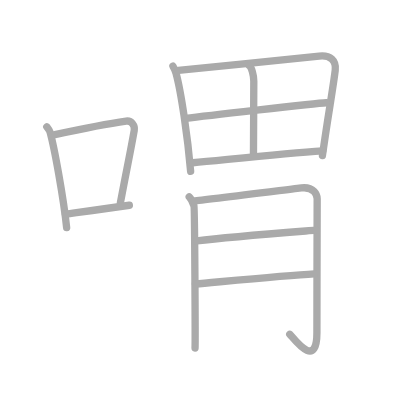
t = 0.00 s
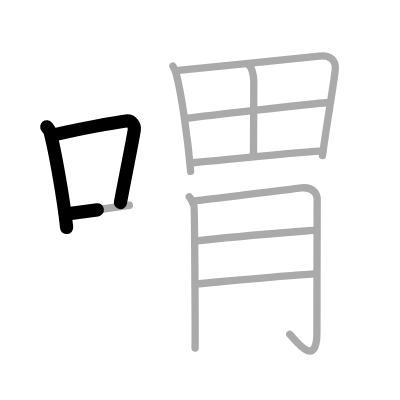
t = 2.50 s
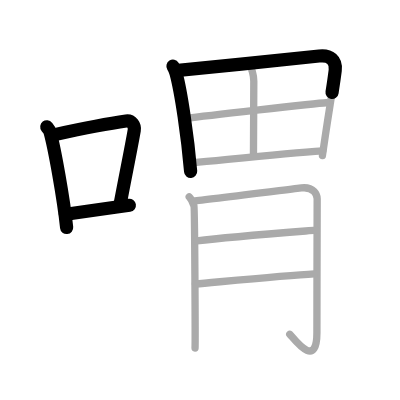
t = 4.75 s
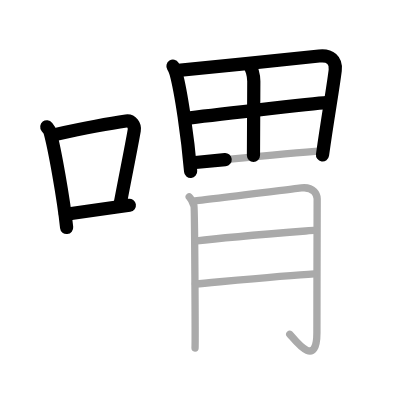
t = 7.25 s
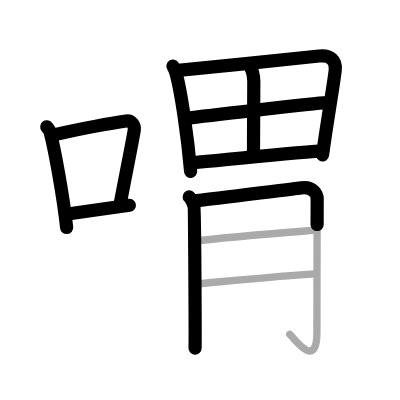
t = 9.50 s
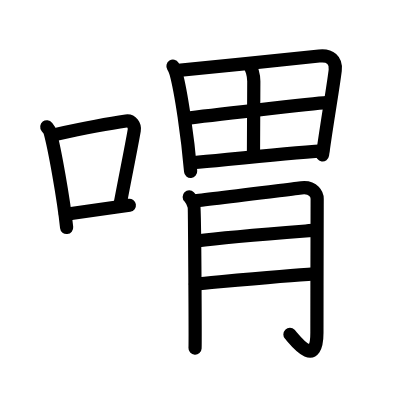
t = 12.00 s

The animated SVG that drew these frames (rendered in a browser with its animation timeline set to each time). Animation: 12 SMIL elements (animate=12); one cycle of 12.00 s.

<?xml version="1.0" standalone="no"?>
<!DOCTYPE svg PUBLIC "-//W3C//DTD SVG 1.1//EN"   "http://www.w3.org/Graphics/SVG/1.1/DTD/svg11.dtd">
<svg width="400px" height="400px"  version="1.1" xmlns="http://www.w3.org/2000/svg">
  <defs>
    <marker id="Triangle" viewBox="0 0 10 10" refX="0" refY="5" markerUnits="strokeWidth" markerWidth="3" style="stroke-opacity:0%;fill:#aaaaaa;" markerHeight="2" orient="auto">
      <path d="M 0 0 L 10 5 L 0 10 z" />
    </marker>
    
    <marker id="Arrow" viewBox="0 0 10 10" refX="5" refY="5" markerUnits="strokeWidth" markerWidth="1.8" style="stroke-opacity:0%;fill:#770000;" markerHeight="2" orient="auto">
      <path d="M 0 4 L 6 4 L 4 1 L 10 5 L 4 9 L 6 6 L 0 6 z" />
        <circle cx="5" cy="5" r="5" />
      </marker>
    
    <marker id="TriangleRed" viewBox="0 0 10 10" refX="0" refY="5" markerUnits="strokeWidth" markerWidth="3" style="stroke-opacity:0%;fill:#CC0000;" markerHeight="2" orient="auto">
      <path d="M 0 0 L 10 5 L 0 10 z" />
    </marker>
    
    <marker id="ArrowRed" viewBox="0 0 10 10" refX="5" refY="5" markerUnits="strokeWidth" markerWidth="1.8" style="stroke-opacity:0%;fill:#CC0000;" markerHeight="2" orient="auto">
      <path d="M 0 4 L 6 4 L 4 1 L 10 5 L 4 9 L 6 6 L 0 6 z" />
        <circle cx="5" cy="5" r="5" />
      </marker>
    
  </defs>
  
  <path style="fill:#ffffff; fill-opacity:100%; fill-rule:evenodd; stroke-width:0;" d="M 0 0 L 400px 0 L 400px 400px L 0 400px L 0 0" />

  <g transform="scale(3.6697247706422 3.6697247706422)">
<path style="fill:none; fill-opacity:0%; fill-rule:evenodd; stroke:#aaaaaa; stroke-opacity:100%; stroke-width: 1.5pt; stroke-linejoin:round; stroke-linecap:round;" d="M12.75 34.56c0.35 0.45 0.72 0.82 0.87 1.38c1.23 4.42 3.7 18.12 4.54 26.06"></path>
<path style="fill:none; fill-opacity:0%; fill-rule:evenodd; stroke:#aaaaaa; stroke-opacity:100%; stroke-width: 1.5pt; stroke-linejoin:round; stroke-linecap:round;" d="M14.96 36.68c8.94-1.94 15.27-3.11 19.41-3.69c1.52-0.21 2.43 1.26 2.21 2.51c-0.9 5.17-2.45 12.65-3.78 19.8"></path>
<path style="fill:none; fill-opacity:0%; fill-rule:evenodd; stroke:#aaaaaa; stroke-opacity:100%; stroke-width: 1.5pt; stroke-linejoin:round; stroke-linecap:round;" d="M17.82 58.36c4.87-0.66 10.75-1.42 17.43-2.43"></path>
<path style="fill:none; fill-opacity:0%; fill-rule:evenodd; stroke:#aaaaaa; stroke-opacity:100%; stroke-width: 1.5pt; stroke-linejoin:round; stroke-linecap:round;" d="M47.13 18.03c0.31 0.49 0.68 1.31 0.84 1.92c1.38 5.06 3.17 17.33 3.98 26.75"></path>
<path style="fill:none; fill-opacity:0%; fill-rule:evenodd; stroke:#aaaaaa; stroke-opacity:100%; stroke-width: 1.5pt; stroke-linejoin:round; stroke-linecap:round;" d="M48.6 19.18c10.98-1.11 30.17-2.96 38.37-3.91c3.01-0.35 4.71 1.18 4.38 3.88c-0.62 5.07-2 12.62-3.49 23.24"></path>
<path style="fill:none; fill-opacity:0%; fill-rule:evenodd; stroke:#aaaaaa; stroke-opacity:100%; stroke-width: 1.5pt; stroke-linejoin:round; stroke-linecap:round;" d="M67.97 17.94c0.56 0.4 1.19 2.52 1.19 4.21c0 7.71-0.09 12.06-0.09 20.18"></path>
<path style="fill:none; fill-opacity:0%; fill-rule:evenodd; stroke:#aaaaaa; stroke-opacity:100%; stroke-width: 1.5pt; stroke-linejoin:round; stroke-linecap:round;" d="M50.56 32.27c3.58-0.44 35.37-4.12 38.33-4.28"></path>
<path style="fill:none; fill-opacity:0%; fill-rule:evenodd; stroke:#aaaaaa; stroke-opacity:100%; stroke-width: 1.5pt; stroke-linejoin:round; stroke-linecap:round;" d="M52.53 44.35c9.19-0.85 24.5-2.52 35.42-3.25"></path>
<path style="fill:none; fill-opacity:0%; fill-rule:evenodd; stroke:#aaaaaa; stroke-opacity:100%; stroke-width: 1.5pt; stroke-linejoin:round; stroke-linecap:round;" d="M51.56 53.66c0.64 0.63 1.07 1.76 1.29 2.4c0.22 0.64 0.38 37.34 0.3 38.79"></path>
<path style="fill:none; fill-opacity:0%; fill-rule:evenodd; stroke:#aaaaaa; stroke-opacity:100%; stroke-width: 1.5pt; stroke-linejoin:round; stroke-linecap:round;" d="M52.86 54.75c2.57-0.21 27.37-3.33 29.28-3.55c3.42-0.38 4.29 1.9 4.29 2.99c0 2.44-0.07 23.42-0.07 36.48c0 10.47-6.54 1.21-7.4 0.42"></path>
<path style="fill:none; fill-opacity:0%; fill-rule:evenodd; stroke:#aaaaaa; stroke-opacity:100%; stroke-width: 1.5pt; stroke-linejoin:round; stroke-linecap:round;" d="M53.63 65.66c8.76-1.12 24.71-2.32 32.4-2.93"></path>
<path style="fill:none; fill-opacity:0%; fill-rule:evenodd; stroke:#aaaaaa; stroke-opacity:100%; stroke-width: 1.5pt; stroke-linejoin:round; stroke-linecap:round;" d="M53.24 77.39c6.84-0.6 24.5-2.31 32.42-2.77"></path>

<path style="fill:none; fill-opacity:0%; fill-rule:evenodd; stroke:#000000; stroke-opacity:100%; stroke-width: 2.7pt; stroke-linejoin:round; stroke-linecap:round;" d="M12.75 34.56c0.35 0.45 0.72 0.82 0.87 1.38c1.23 4.42 3.7 18.12 4.54 26.06" pathLength="100" stroke-dashoffset="100" stroke-dasharray="100 105"><animate id="dashAnim1" attributeName="stroke-dashoffset" from="100" to="0" dur="1s" calcMode="linear" fill="freeze"/></path>
<path style="fill:none; fill-opacity:0%; fill-rule:evenodd; stroke:#000000; stroke-opacity:100%; stroke-width: 2.7pt; stroke-linejoin:round; stroke-linecap:round;" d="M14.96 36.68c8.94-1.94 15.27-3.11 19.41-3.69c1.52-0.21 2.43 1.26 2.21 2.51c-0.9 5.17-2.45 12.65-3.78 19.8" pathLength="100" stroke-dashoffset="100" stroke-dasharray="100 105"><animate id="dashAnim2" attributeName="stroke-dashoffset" from="100" to="0" dur="1s" calcMode="linear" begin="dashAnim1.end" fill="freeze"/></path>
<path style="fill:none; fill-opacity:0%; fill-rule:evenodd; stroke:#000000; stroke-opacity:100%; stroke-width: 2.7pt; stroke-linejoin:round; stroke-linecap:round;" d="M17.82 58.36c4.87-0.66 10.75-1.42 17.43-2.43" pathLength="100" stroke-dashoffset="100" stroke-dasharray="100 105"><animate id="dashAnim3" attributeName="stroke-dashoffset" from="100" to="0" dur="1s" calcMode="linear" begin="dashAnim2.end" fill="freeze"/></path>
<path style="fill:none; fill-opacity:0%; fill-rule:evenodd; stroke:#000000; stroke-opacity:100%; stroke-width: 2.7pt; stroke-linejoin:round; stroke-linecap:round;" d="M47.13 18.03c0.31 0.49 0.68 1.31 0.84 1.92c1.38 5.06 3.17 17.33 3.98 26.75" pathLength="100" stroke-dashoffset="100" stroke-dasharray="100 105"><animate id="dashAnim4" attributeName="stroke-dashoffset" from="100" to="0" dur="1s" calcMode="linear" begin="dashAnim3.end" fill="freeze"/></path>
<path style="fill:none; fill-opacity:0%; fill-rule:evenodd; stroke:#000000; stroke-opacity:100%; stroke-width: 2.7pt; stroke-linejoin:round; stroke-linecap:round;" d="M48.6 19.18c10.98-1.11 30.17-2.96 38.37-3.91c3.01-0.35 4.71 1.18 4.38 3.88c-0.62 5.07-2 12.62-3.49 23.24" pathLength="100" stroke-dashoffset="100" stroke-dasharray="100 105"><animate id="dashAnim5" attributeName="stroke-dashoffset" from="100" to="0" dur="1s" calcMode="linear" begin="dashAnim4.end" fill="freeze"/></path>
<path style="fill:none; fill-opacity:0%; fill-rule:evenodd; stroke:#000000; stroke-opacity:100%; stroke-width: 2.7pt; stroke-linejoin:round; stroke-linecap:round;" d="M67.97 17.94c0.56 0.4 1.19 2.52 1.19 4.21c0 7.71-0.09 12.06-0.09 20.18" pathLength="100" stroke-dashoffset="100" stroke-dasharray="100 105"><animate id="dashAnim6" attributeName="stroke-dashoffset" from="100" to="0" dur="1s" calcMode="linear" begin="dashAnim5.end" fill="freeze"/></path>
<path style="fill:none; fill-opacity:0%; fill-rule:evenodd; stroke:#000000; stroke-opacity:100%; stroke-width: 2.7pt; stroke-linejoin:round; stroke-linecap:round;" d="M50.56 32.27c3.58-0.44 35.37-4.12 38.33-4.28" pathLength="100" stroke-dashoffset="100" stroke-dasharray="100 105"><animate id="dashAnim7" attributeName="stroke-dashoffset" from="100" to="0" dur="1s" calcMode="linear" begin="dashAnim6.end" fill="freeze"/></path>
<path style="fill:none; fill-opacity:0%; fill-rule:evenodd; stroke:#000000; stroke-opacity:100%; stroke-width: 2.7pt; stroke-linejoin:round; stroke-linecap:round;" d="M52.53 44.35c9.19-0.85 24.5-2.52 35.42-3.25" pathLength="100" stroke-dashoffset="100" stroke-dasharray="100 105"><animate id="dashAnim8" attributeName="stroke-dashoffset" from="100" to="0" dur="1s" calcMode="linear" begin="dashAnim7.end" fill="freeze"/></path>
<path style="fill:none; fill-opacity:0%; fill-rule:evenodd; stroke:#000000; stroke-opacity:100%; stroke-width: 2.7pt; stroke-linejoin:round; stroke-linecap:round;" d="M51.56 53.66c0.64 0.63 1.07 1.76 1.29 2.4c0.22 0.64 0.38 37.34 0.3 38.79" pathLength="100" stroke-dashoffset="100" stroke-dasharray="100 105"><animate id="dashAnim9" attributeName="stroke-dashoffset" from="100" to="0" dur="1s" calcMode="linear" begin="dashAnim8.end" fill="freeze"/></path>
<path style="fill:none; fill-opacity:0%; fill-rule:evenodd; stroke:#000000; stroke-opacity:100%; stroke-width: 2.7pt; stroke-linejoin:round; stroke-linecap:round;" d="M52.86 54.75c2.57-0.21 27.37-3.33 29.28-3.55c3.42-0.38 4.29 1.9 4.29 2.99c0 2.44-0.07 23.42-0.07 36.48c0 10.47-6.54 1.21-7.4 0.42" pathLength="100" stroke-dashoffset="100" stroke-dasharray="100 105"><animate id="dashAnim10" attributeName="stroke-dashoffset" from="100" to="0" dur="1s" calcMode="linear" begin="dashAnim9.end" fill="freeze"/></path>
<path style="fill:none; fill-opacity:0%; fill-rule:evenodd; stroke:#000000; stroke-opacity:100%; stroke-width: 2.7pt; stroke-linejoin:round; stroke-linecap:round;" d="M53.63 65.66c8.76-1.12 24.71-2.32 32.4-2.93" pathLength="100" stroke-dashoffset="100" stroke-dasharray="100 105"><animate id="dashAnim11" attributeName="stroke-dashoffset" from="100" to="0" dur="1s" calcMode="linear" begin="dashAnim10.end" fill="freeze"/></path>
<path style="fill:none; fill-opacity:0%; fill-rule:evenodd; stroke:#000000; stroke-opacity:100%; stroke-width: 2.7pt; stroke-linejoin:round; stroke-linecap:round;" d="M53.24 77.39c6.84-0.6 24.5-2.31 32.42-2.77" pathLength="100" stroke-dashoffset="100" stroke-dasharray="100 105"><animate id="dashAnim12" attributeName="stroke-dashoffset" from="100" to="0" dur="1s" calcMode="linear" begin="dashAnim11.end" fill="freeze"/></path>

</g>

</svg>  
          
